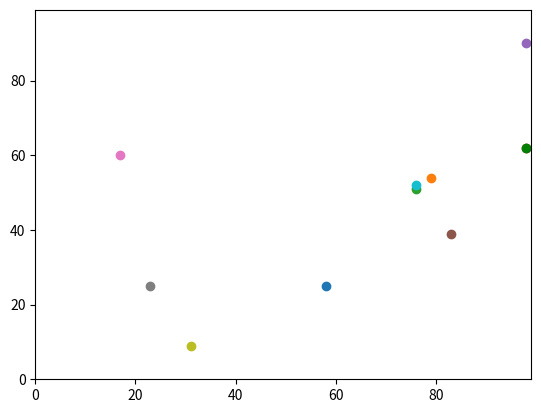

Write the Python code that produced this figure.
# -*- coding: utf-8 -*-
"""

This piece of code shrinks the practical 2 code by introducing control flow statement 'for'. We use it
to create as many agents as we want (num_of_agents), and move them as many times as we like(num_of_iterations). 
Also, in this practical, we show two solutions to address edge issues - the case when the agents move too far away.
First solution is solid wall setting - when the agent moves too far it's coord-s are reset to min boundary/max boundary.
Second solution is torus - if agents moves away at the top/right,  it enters from bottom/left and the opposite/

@author: Meruyert
version: 1.0
"""

import random
import operator
import matplotlib.pyplot


# Create empty list of agents
agents=[]

#Set number of agents
num_of_agents = 10

#Create 100 agents with their random coord-s
for i in range(num_of_agents):
    agents.append([random.randint(0,100),random.randint(0,100)])
#print("Agents coords: ", agents)



#Move the agents around for number of iterations based on random value
num_of_iterations=10

for j in range(num_of_iterations):
    for i in range(num_of_agents):
        
        if random.random() < 0.5:
             agents[i][0] += 1
        else:
             agents[i][0] -= 1
        if random.random() < 0.5:
             agents[i][1] += 1
        else:
             agents[i][1] -= 1
             


     
     #The below are two techniques to address edge issues 
     #edge issue is when the range is too large
        #1. Solid wall setting
        # if agents[i][0] < 0:
        #     agents[i][0] = 0
        # if agents[i][1] < 0:
        #     agents[i][0] = 0
        # if agents[i][0] > 99:
        #     agents[i][0] = 99
        # if agents[i][1] > 99:
        #     agents[i][1] = 99
        #print(agents[i])
        
        #2. Torus 
        if random.random() < 0.5:
            agents[i][0] = (agents[i][0] + 1) % 100
        else:
            agents[i][0] = (agents[i][0] - 1) % 100
    #print("Agents' coord-s at iteration ", j, ":", agents)



# Calculate the Pythagorean distance between the agents 
#dist = (((agents[0][0]- agents[1][0])**2) + ((agents[0][1] - agents[1][1])**2))**0.5
#print("Distance between agents: ", round(dist,2))


#Find the  furthest east agent (larger x)
maxx = max(agents, key=operator.itemgetter(1))
#print("furthest east agent coord-s: " ,maxx)

#Plot the agent locations
matplotlib.pyplot.ylim(0, 99)
matplotlib.pyplot.xlim(0, 99)
for i in range(num_of_agents):
       matplotlib.pyplot.scatter(agents[i][1],agents[i][0])
matplotlib.pyplot.scatter(maxx[1], maxx[0], color='green')   #plot the furthest east agent in green
matplotlib.pyplot.show()